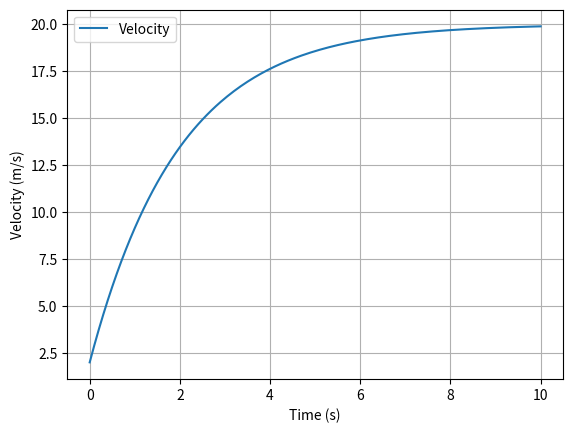

Write the Python code that produced this figure.
import numpy as np
import matplotlib.pyplot as plt

duration = 10
x_0 = 0.0
v_0 = 2.0
F = 10.0
b = 0.5
m = 1.0
dt_values = [0.2, 0.1, 0.05, 0.01]
errors = []
dt = 0.05

def dynamics(v, F, m, b):
    """Compute the derivatives of position and velocity."""
    dxdt = v
    dvdt = (F - b * v) / m
    return dxdt, dvdt

#print(dynamics(4, 10, 2, 0))
#print(dynamics(4, 10, 2, 1))


def simulate(x_0, v_0, F, m, b, dt, duration):    
    """Simulate 1D motion using the forward Euler method."""
    x = x_0
    v = v_0
    steps = int(round(duration / dt))
    t = np.linspace(0, duration, steps + 1)
    position = [x_0]
    velocity = [v_0]
    # Integrate the equations of motion using forward Euler.
    for i in range(steps):
        dxdt, dvdt = dynamics(v, F, m, b)
        x = x + dxdt * dt
        v = v + dvdt * dt
        position.append(x)
        velocity.append(v)
        
    return(t, position, velocity)

t, position, velocity = simulate(
    x_0, v_0, F, m, b, dt, duration
)

#plt.plot(t, analytical_position, label="Analytical")
plt.plot(t, velocity, label="Velocity")
plt.xlabel("Time (s)")
plt.ylabel("Velocity (m/s)")
plt.grid()
plt.legend()
plt.show()
